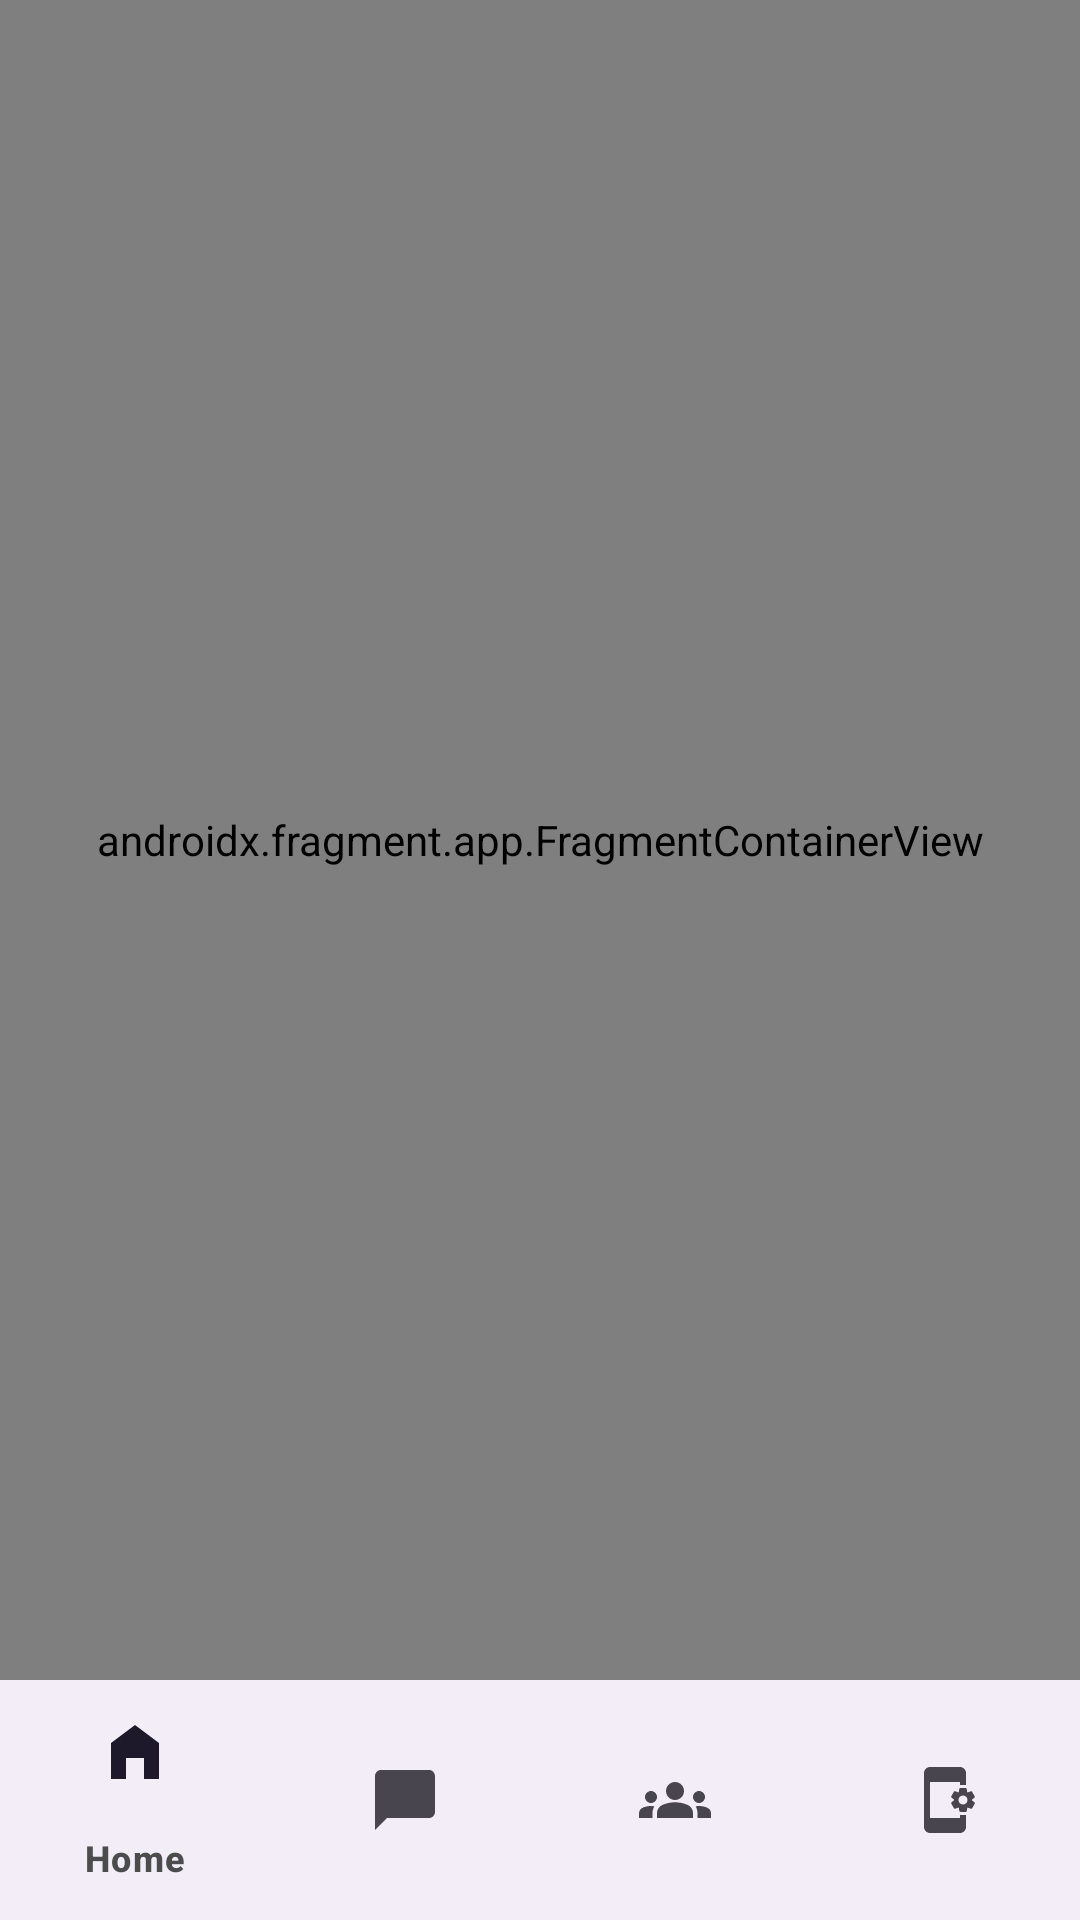

Produce the Android XML layout that renders to this screen, including the resource entries it uses.
<!-- AndroidManifest.xml: application theme Theme.CareMate -->
<!-- res/layout/fragment_family_container.xml -->
<?xml version="1.0" encoding="utf-8"?>
<androidx.constraintlayout.widget.ConstraintLayout
    xmlns:android="http://schemas.android.com/apk/res/android"
    xmlns:app="http://schemas.android.com/apk/res-auto"

    android:layout_width="match_parent"
    android:layout_height="match_parent">

    <androidx.fragment.app.FragmentContainerView
        android:id="@+id/familyNavHost"

        android:name="androidx.navigation.fragment.NavHostFragment"

        android:layout_width="0dp"
        android:layout_height="0dp"

        app:defaultNavHost="false"
        app:navGraph="@navigation/family_nav_graph"

        app:layout_constraintTop_toTopOf="parent"
        app:layout_constraintBottom_toTopOf="@id/familyBottomNav"
        app:layout_constraintStart_toStartOf="parent"
        app:layout_constraintEnd_toEndOf="parent"/>

    <com.google.android.material.bottomnavigation.BottomNavigationView
        android:id="@+id/familyBottomNav"

        android:layout_width="0dp"
        android:layout_height="wrap_content"

        app:menu="@menu/family_bottom_nav"

        app:layout_constraintBottom_toBottomOf="parent"
        app:layout_constraintStart_toStartOf="parent"
        app:layout_constraintEnd_toEndOf="parent"/>

</androidx.constraintlayout.widget.ConstraintLayout>
<!-- resources referenced by this layout -->
<resources>
  <style name="Theme.CareMate" parent="Base.Theme.CareMate" />
  <style name="Base.Theme.CareMate" parent="Theme.Material3.DayNight.NoActionBar">
          <item name="colorPrimary">@color/caremate_primary</item>
          <item name="colorSecondary">@color/caremate_secondary</item>
          <item name="colorTertiary">@color/caremate_tertiary</item>
          <item name="colorSurface">@color/caremate_surface</item>
          <item name="colorOnSurface">@color/caremate_neutral</item>
          <item name="colorOutline">@color/caremate_outline</item>
          <item name="android:statusBarColor">@android:color/transparent</item>
      </style>
  <color name="caremate_primary">#5E8B7E</color>
  <color name="caremate_secondary">#7DA0B1</color>
  <color name="caremate_tertiary">#F4EDE3</color>
  <color name="caremate_surface">#FFFDF9</color>
  <color name="caremate_neutral">#4A4D4C</color>
  <color name="caremate_outline">#D8CEC1</color>
</resources>
